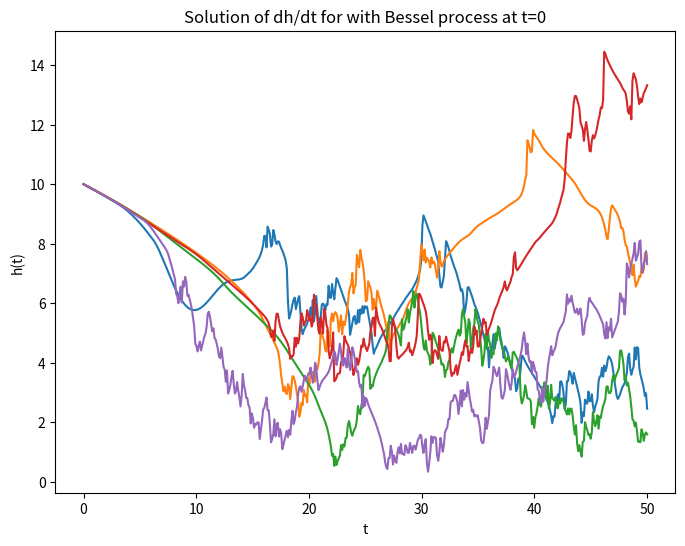

Generate this figure with matplotlib:
import matplotlib.pyplot as plt
import numpy as np
from scipy.integrate import solve_ivp
from scipy.interpolate import interp1d

def d_h_dt(t, h, b):
    coefficient = 1 / 2
    return coefficient * ((-2) / (h - b(t)) + (-2) / (h + b(t)))

def brownian_motion(dimensions, steps, T):
    sd = np.sqrt(T / steps)
    array = np.random.normal(0, sd, (dimensions, steps))
    cumsumarray = np.cumsum(array, axis=1)
    return cumsumarray

def bessel_process(dimensions, steps, T):
    return np.linalg.norm(brownian_motion(dimensions, steps, T), axis=0)

# Parameters
h0_values = [10]  # Initial conditions for h
num_simulations = 5  # Number of simulations to run
steps = 500
T = 50
t_span = [0, T]
t_eval = np.linspace(0, T, steps)

plt.figure(figsize=(8, 6))

for _ in range(num_simulations):
    # Generate Bessel process
    b_value = bessel_process(2, steps, T)
    b = interp1d(x=t_eval, y=b_value)

    for h0 in h0_values:
        # Solve the differential equation
        sol = solve_ivp(d_h_dt, t_span=t_span, y0=[h0], t_eval=t_eval, args=(b,))

        # Plot the solution
        plt.plot(sol.t, sol.y[0], label=f'x={h0}')

plt.xlabel('t')
plt.ylabel('h(t)')
plt.title('Solution of dh/dt for with Bessel process at t=0')
plt.savefig('2.png')
plt.show()